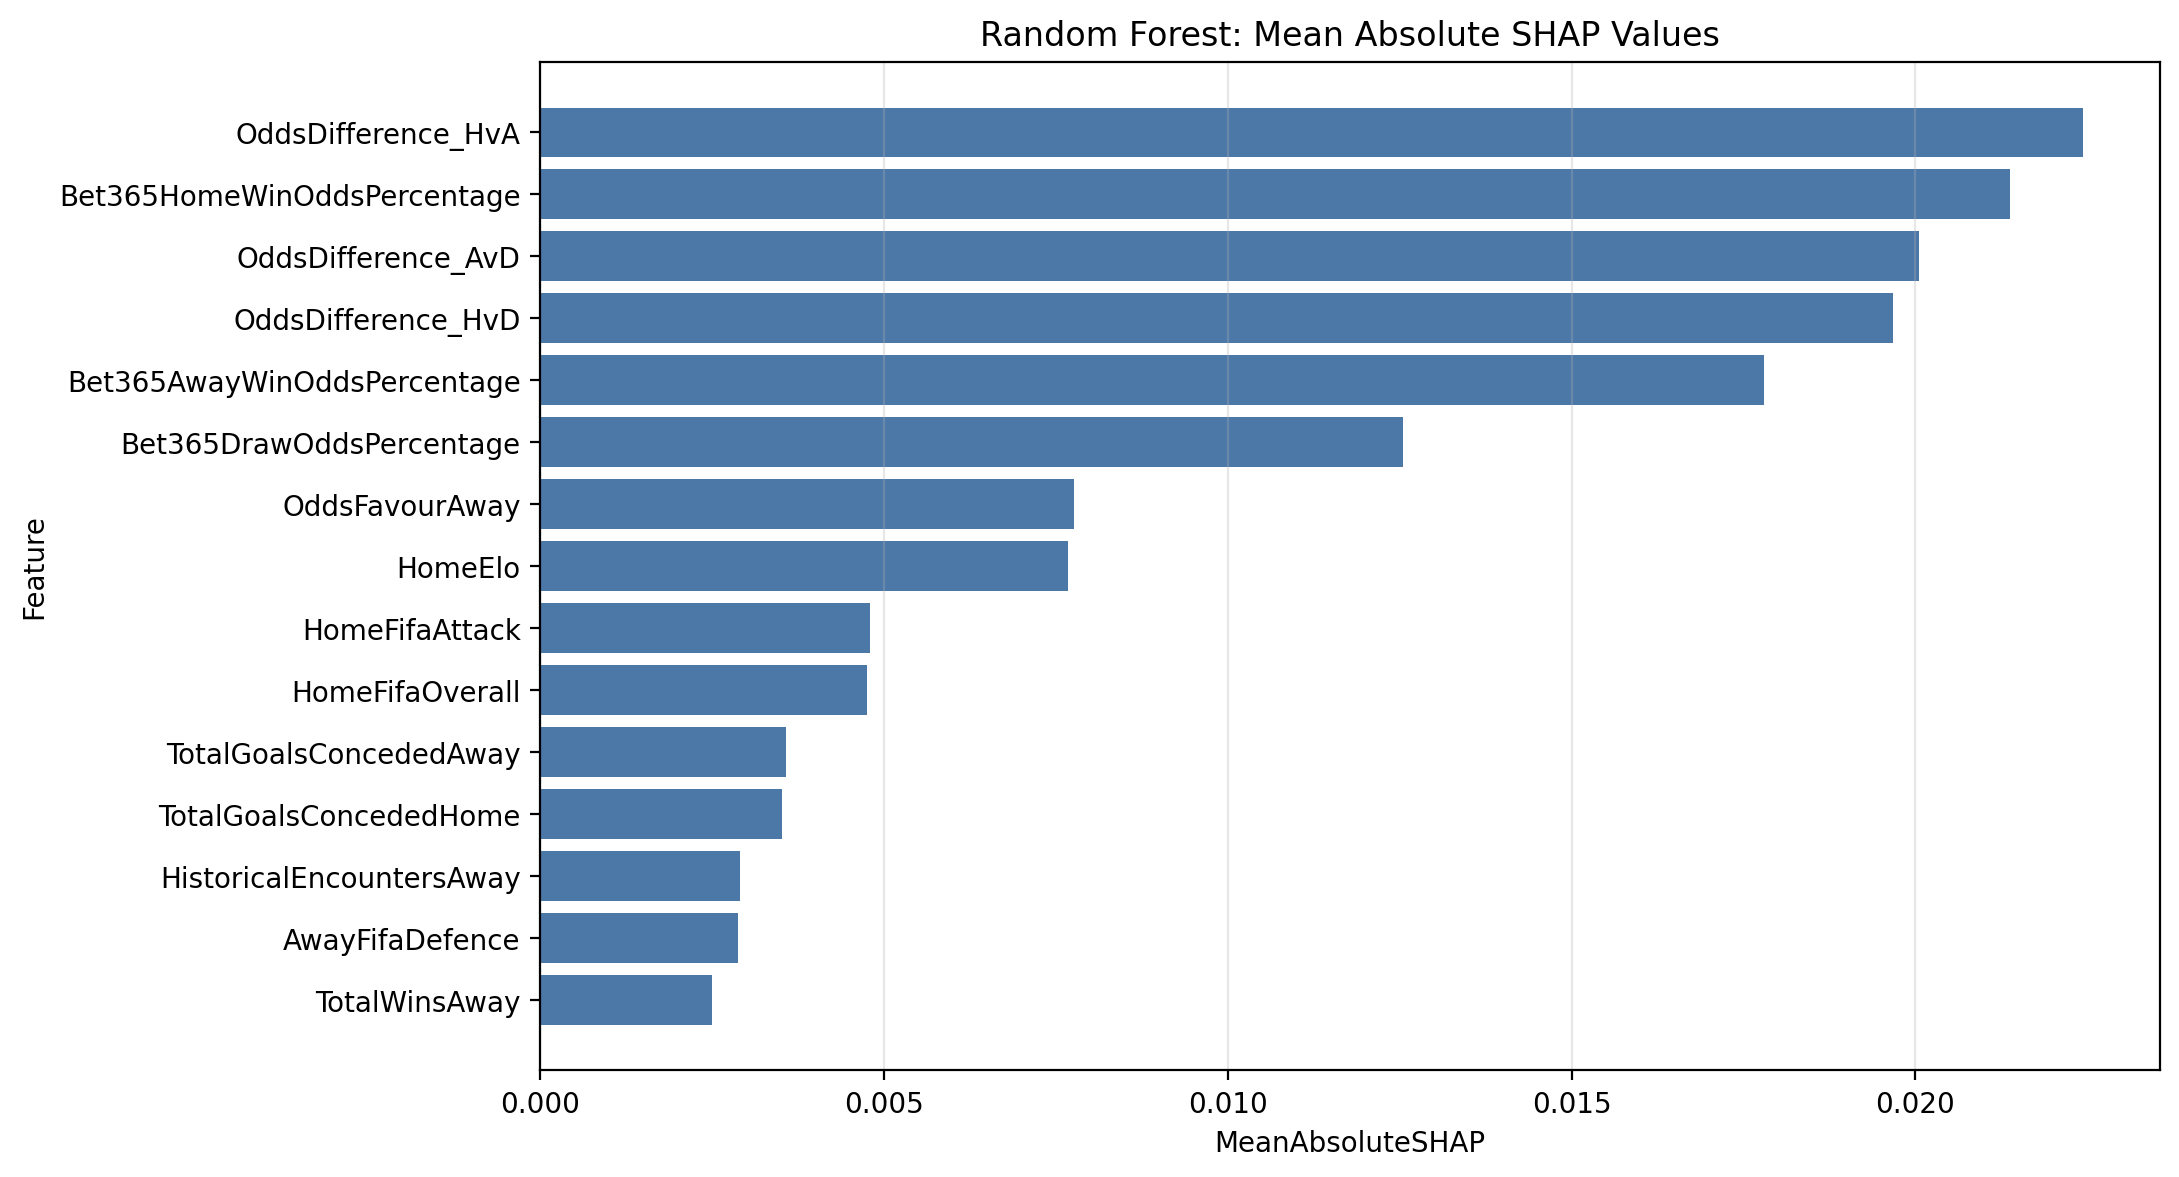

The file beside this chart, header and first rows:
Feature, MeanAbsoluteSHAP
OddsDifference_HvA, 0.02243
Bet365HomeWinOddsPercentage, 0.02138
OddsDifference_AvD, 0.02006
OddsDifference_HvD, 0.01967
Bet365AwayWinOddsPercentage, 0.0178
Bet365DrawOddsPercentage, 0.01254
OddsFavourAway, 0.007763
HomeElo, 0.007674
HomeFifaAttack, 0.004801
HomeFifaOverall, 0.004754
TotalGoalsConcededAway, 0.003578
TotalGoalsConcededHome, 0.003518
HistoricalEncountersAway, 0.002905
AwayFifaDefence, 0.002873
TotalWinsAway, 0.002503
EloTierHome, 0.002477
TotalLossesAway, 0.002463
HomeForm, 0.001824
WinStreakAway, 0.001761
AverageGoalsScoredAtAway, 0.001743
EloTierAway, 0.001726
HomeFifaMidfield, 0.001546
AwayFifaMidfield, 0.001455
TotalDrawsHome, 0.0007931
LossStreakHome, 0.0007323
AwayGeneralForm, 0.0007018
TotalDrawsAway, 0.0006691
OddsFavourDraw, 0.0
